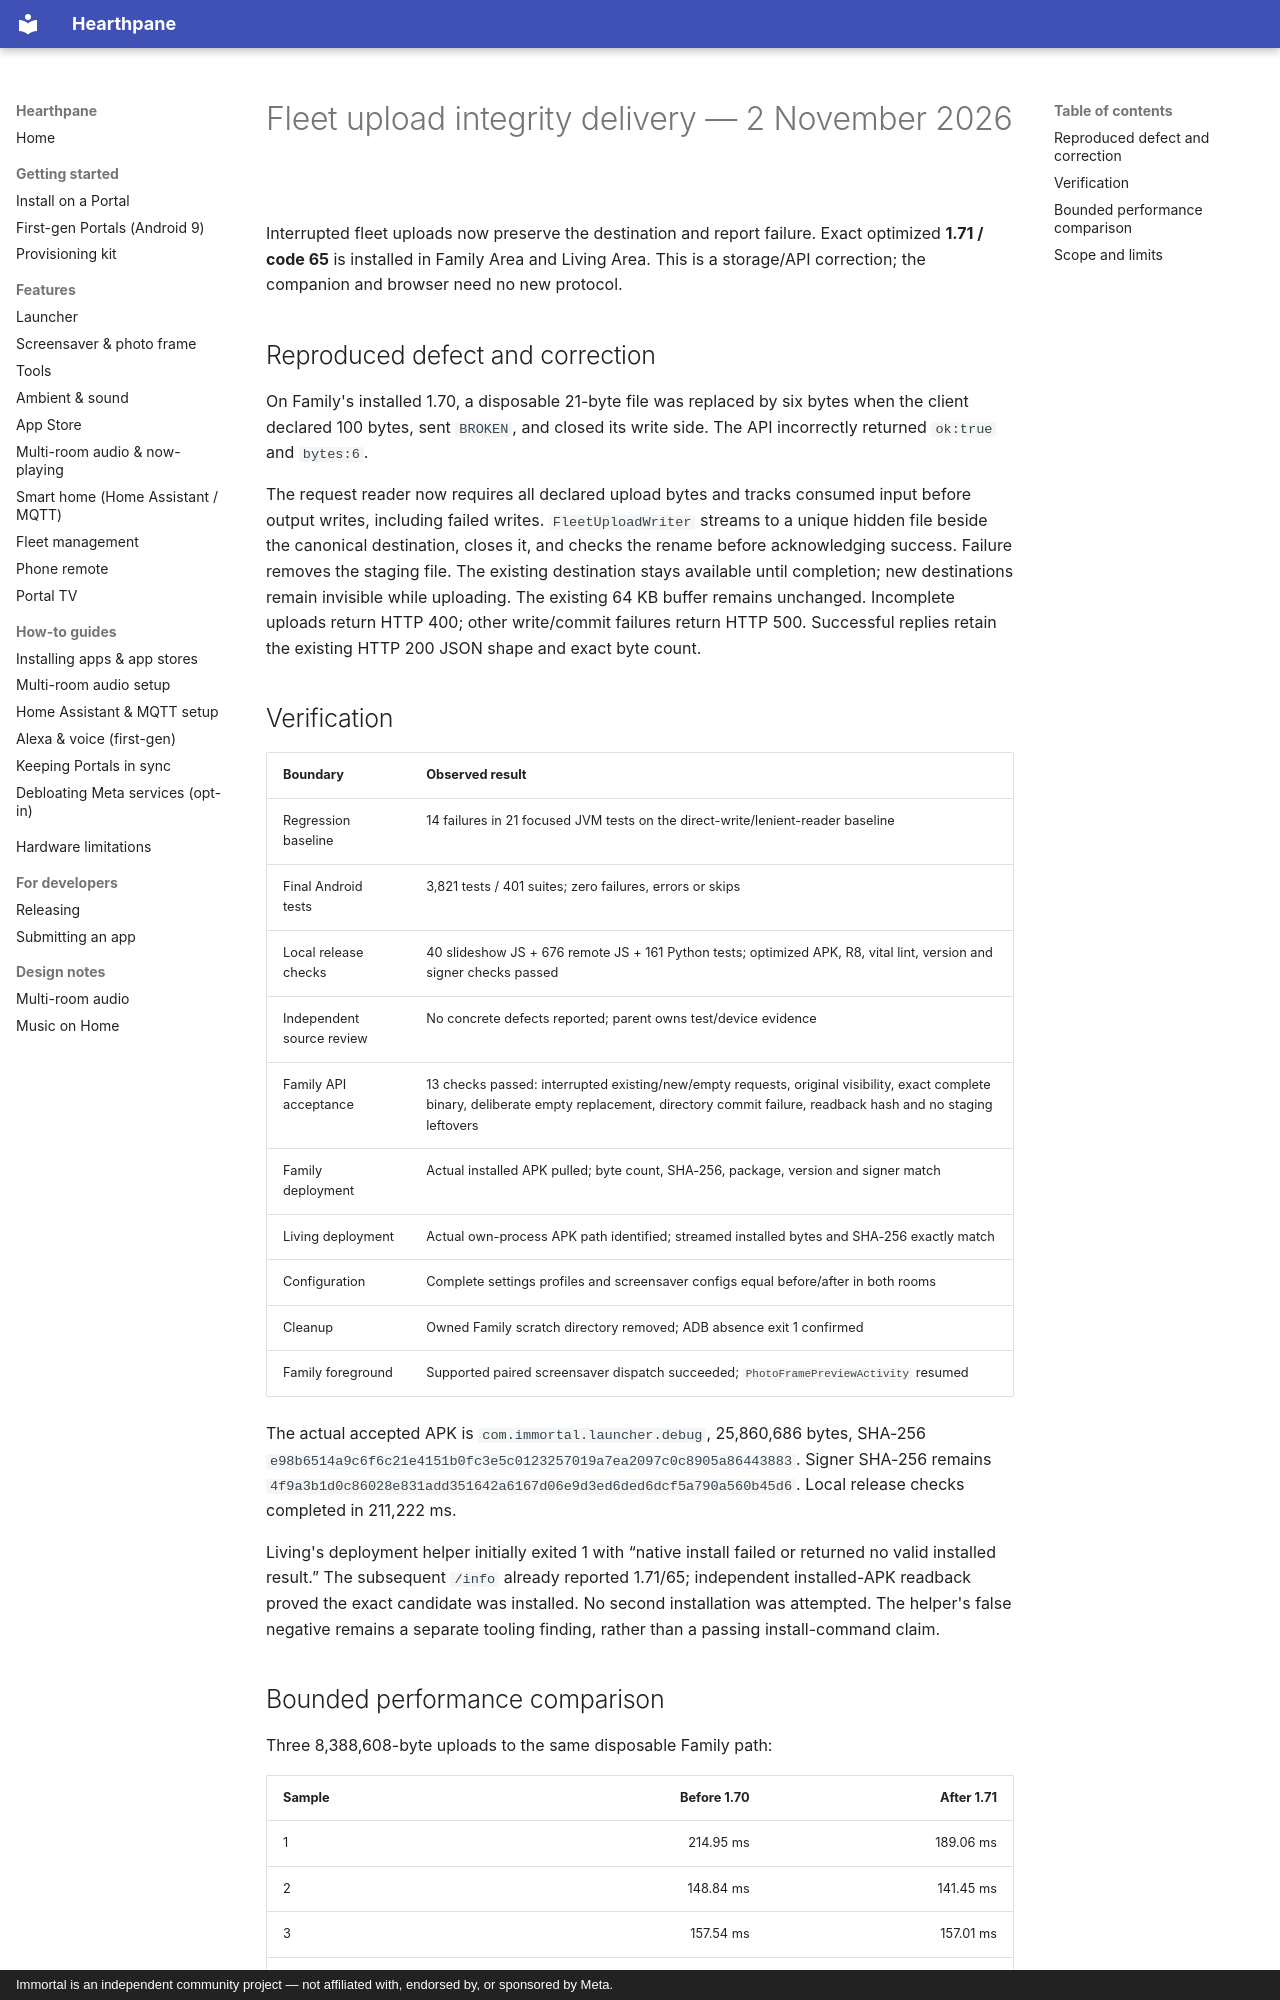

repository: rlchandani/portal-prime · page: portal-fleet-upload-integrity-delivery-2026-11-02/index.html · generator: mkdocs · copyright: Immortal is an independent community project — not affiliated with, endorsed by, or sponsored by Meta.

# Fleet upload integrity delivery — 2 November 2026

Interrupted fleet uploads now preserve the destination and report failure.
Exact optimized **1.71 / code 65** is installed in Family Area and Living Area.
This is a storage/API correction; the companion and browser need no new protocol.

## Reproduced defect and correction

On Family's installed 1.70, a disposable 21-byte file was replaced by six bytes
when the client declared 100 bytes, sent `BROKEN`, and closed its write side.
The API incorrectly returned `ok:true` and `bytes:6`.

The request reader now requires all declared upload bytes and tracks consumed
input before output writes, including failed writes. `FleetUploadWriter` streams
to a unique hidden file beside the canonical destination, closes it, and checks
the rename before acknowledging success. Failure removes the staging file.
The existing destination stays available until completion; new destinations
remain invisible while uploading. The existing 64 KB buffer remains unchanged.
Incomplete uploads return HTTP 400; other write/commit failures return HTTP 500.
Successful replies retain the existing HTTP 200 JSON shape and exact byte count.

## Verification

| Boundary | Observed result |
|---|---|
| Regression baseline | 14 failures in 21 focused JVM tests on the direct-write/lenient-reader baseline |
| Final Android tests | 3,821 tests / 401 suites; zero failures, errors or skips |
| Local release checks | 40 slideshow JS + 676 remote JS + 161 Python tests; optimized APK, R8, vital lint, version and signer checks passed |
| Independent source review | No concrete defects reported; parent owns test/device evidence |
| Family API acceptance | 13 checks passed: interrupted existing/new/empty requests, original visibility, exact complete binary, deliberate empty replacement, directory commit failure, readback hash and no staging leftovers |
| Family deployment | Actual installed APK pulled; byte count, SHA-256, package, version and signer match |
| Living deployment | Actual own-process APK path identified; streamed installed bytes and SHA-256 exactly match |
| Configuration | Complete settings profiles and screensaver configs equal before/after in both rooms |
| Cleanup | Owned Family scratch directory removed; ADB absence exit 1 confirmed |
| Family foreground | Supported paired screensaver dispatch succeeded; `PhotoFramePreviewActivity` resumed |

The actual accepted APK is `com.immortal.launcher.debug`, 25,860,686 bytes,
SHA-256 `e98b6514a9c6f6c21e4151b0fc3e5c0123257019a7ea2097c0c8905a86443883`.
Signer SHA-256 remains
`4f9a3b1d0c86028e831add351642a6167d06e9d3ed6ded6dcf5a790a560b45d6`.
Local release checks completed in 211,222 ms.

Living's deployment helper initially exited 1 with “native install failed or
returned no valid installed result.” The subsequent `/info` already reported
1.71/65; independent installed-APK readback proved the exact candidate was
installed. No second installation was attempted. The helper's false negative
remains a separate tooling finding, rather than a passing install-command claim.
